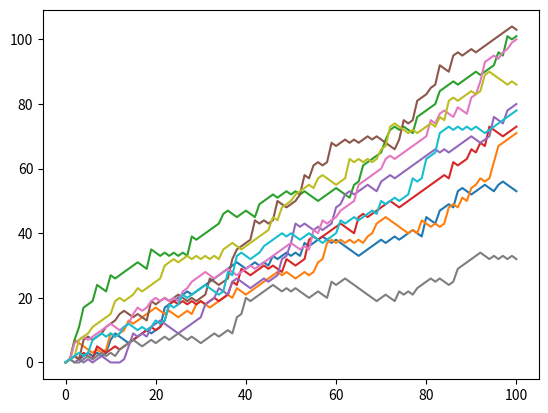

Write Python code to recreate this figure.
import numpy as np
import matplotlib.pyplot as plt

np.random.seed(123)
final_tails = []
for x in range(10000):
    tails = [0]
    for y in range(10):
        coin = np.random.randint(0, 2)
        tails.append(tails[y] + coin)
    final_tails.append(tails[-1])
print(final_tails)

plt.hist(final_tails, bins=10)
plt.show()

all_walks = []
for i in range(10):
    random_walk = [0]
    for x in range(100):
        step = random_walk[-1]
        dice = np.random.randint(1, 7)
        if dice <= 2:
            step = max(0, step - 1)
        elif dice <= 5:
            step = step + 1
        else:
            step = step + np.random.randint(1, 7)
        random_walk.append(step)
    all_walks.append(random_walk)

# Convert all_walks to NumPy array: np_aw
np_aw = np.array(all_walks)

# Plot np_aw and show
plt.plot(np_aw)
plt.show()

# Clear the figure
plt.clf()

# Transpose np_aw: np_aw_t
np_aw_t = np.transpose(np_aw)

# Plot np_aw_t and show
plt.plot(np_aw_t)
plt.show()
